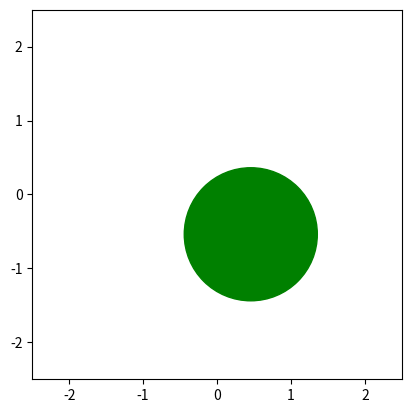

This figure's Python source:
import numpy as np
import matplotlib.pyplot as plt
import matplotlib.animation as animation
import matplotlib.patches as patches
import random

class Disco:
    def __init__(self, x_position, y_position, radio, color, Vx, Vy):
        self.x_position = x_position
        self.y_position = y_position
        self.radio = radio
        self.color = color
        self.Vx = Vx
        self.Vy = Vy
        self.x_positions = [x_position]  # Lista para almacenar posiciones x a lo largo del tiempo
        self.y_positions = [y_position]  # Lista para almacenar posiciones y a lo largo del tiempo

    def move(self, dt):
        self.x_position += self.Vx * dt
        self.y_position += self.Vy * dt
        self.x_positions.append(self.x_position)  # Registrar nueva posición x
        self.y_positions.append(self.y_position)  # Registrar nueva posición y

    def check_wall_collision(self, width, height):
        if self.x_position - self.radio <= -width / 2 or self.x_position + self.radio >= width / 2:
            self.Vx = -self.Vx
        if self.y_position - self.radio <= -height / 2 or self.y_position + self.radio >= height / 2:
            self.Vy = -self.Vy

    def check_disk_collision(self, other_disk):
        dx = self.x_position - other_disk.x_position
        dy = self.y_position - other_disk.y_position
        distance = np.sqrt(dx**2 + dy**2)

        if distance < self.radio + other_disk.radio:
            collision_normal = np.array([dx, dy]) / distance
            relative_velocity = np.array([self.Vx - other_disk.Vx, self.Vy - other_disk.Vy])
            relative_speed = np.dot(relative_velocity, collision_normal)

            if relative_speed < 0:
                self.Vx -= relative_speed * collision_normal[0]
                self.Vy -= relative_speed * collision_normal[1]
                other_disk.Vx += relative_speed * collision_normal[0]
                other_disk.Vy += relative_speed * collision_normal[1]

            # Registra las posiciones después de la colisión
            self.x_positions[-1] = self.x_position
            self.y_positions[-1] = self.y_position
            other_disk.x_positions[-1] = other_disk.x_position
            other_disk.y_positions[-1] = other_disk.y_position


class DiscoSimulation:
    def __init__(self, N, alto, ancho, radio):
        self.N = N  # Cantidad de discos
        self.altura = alto
        self.ancho = ancho
        self.radio = radio
        self.discos = []

    def disk_creation(self):
        for _ in range(self.N):
            while True:
                x_position = random.uniform(-self.ancho / 2 + self.radio, self.ancho / 2 - self.radio)
                y_position = random.uniform(-self.altura / 2 + self.radio, self.altura / 2 - self.radio)
                color = random.choice(['red', 'blue', 'green', 'yellow'])
                Vx = random.uniform(-3, 3)
                Vy = random.uniform(-3, 3)

                # Ajustar para evitar valores excesivamente pequeños
                while abs(Vx) < 1.0 or abs(Vy) < 1.0:
                    Vx = random.uniform(-3, 3)
                    Vy = random.uniform(-3, 3)

                # Crear disco y añadirlo a la lista
                disco = Disco(x_position, y_position, self.radio, color, Vx, Vy)
                self.discos.append(disco)

                # Comprobar colisiones con otros discos
                colision = False
                for other in self.discos[:-1]:
                    if np.sqrt((disco.x_position - other.x_position)**2 + (disco.y_position - other.y_position)**2) < disco.radio + other.radio:
                        colision = True
                        break

                if not colision:
                    break

    def animate_movement(self):
        fig, ax = plt.subplots()
        ax.set_xlim(-self.ancho / 2, self.ancho / 2)
        ax.set_ylim(-self.altura / 2, self.altura / 2)
        ax.set_aspect('equal')

        patches_list = []
        for disco in self.discos:
            circle = patches.Circle((disco.x_position, disco.y_position), radius=disco.radio, color=disco.color)
            ax.add_patch(circle)
            patches_list.append(circle)

        def init():
            return patches_list

        def animate(i):
            dt = 0.05  # Tiempo discretizado ajustado para coincidir con el intervalo de 50ms

            # Mover discos y verificar colisiones con paredes
            for disco in self.discos:
                disco.move(dt)
                disco.check_wall_collision(self.ancho, self.altura)

            # Verificar colisiones entre discos
            for i in range(len(self.discos)):
                for j in range(i + 1, len(self.discos)):
                    self.discos[i].check_disk_collision(self.discos[j])

            # Actualizar posiciones de los parches
            for index, disco in enumerate(self.discos):
                patches_list[index].center = (disco.x_position, disco.y_position)

            return patches_list

        ani = animation.FuncAnimation(fig, animate, init_func=init, frames=200, interval=50, blit=True)
        plt.show()

    def get_positions(self):
        positions = []
        for disco in self.discos:
            positions.append((disco.x_positions, disco.y_positions))
        return positions

sim = DiscoSimulation(1, 5, 5, 0.9)
sim.disk_creation()
sim.animate_movement()

# Obtener posiciones registradas
positions = sim.get_positions()